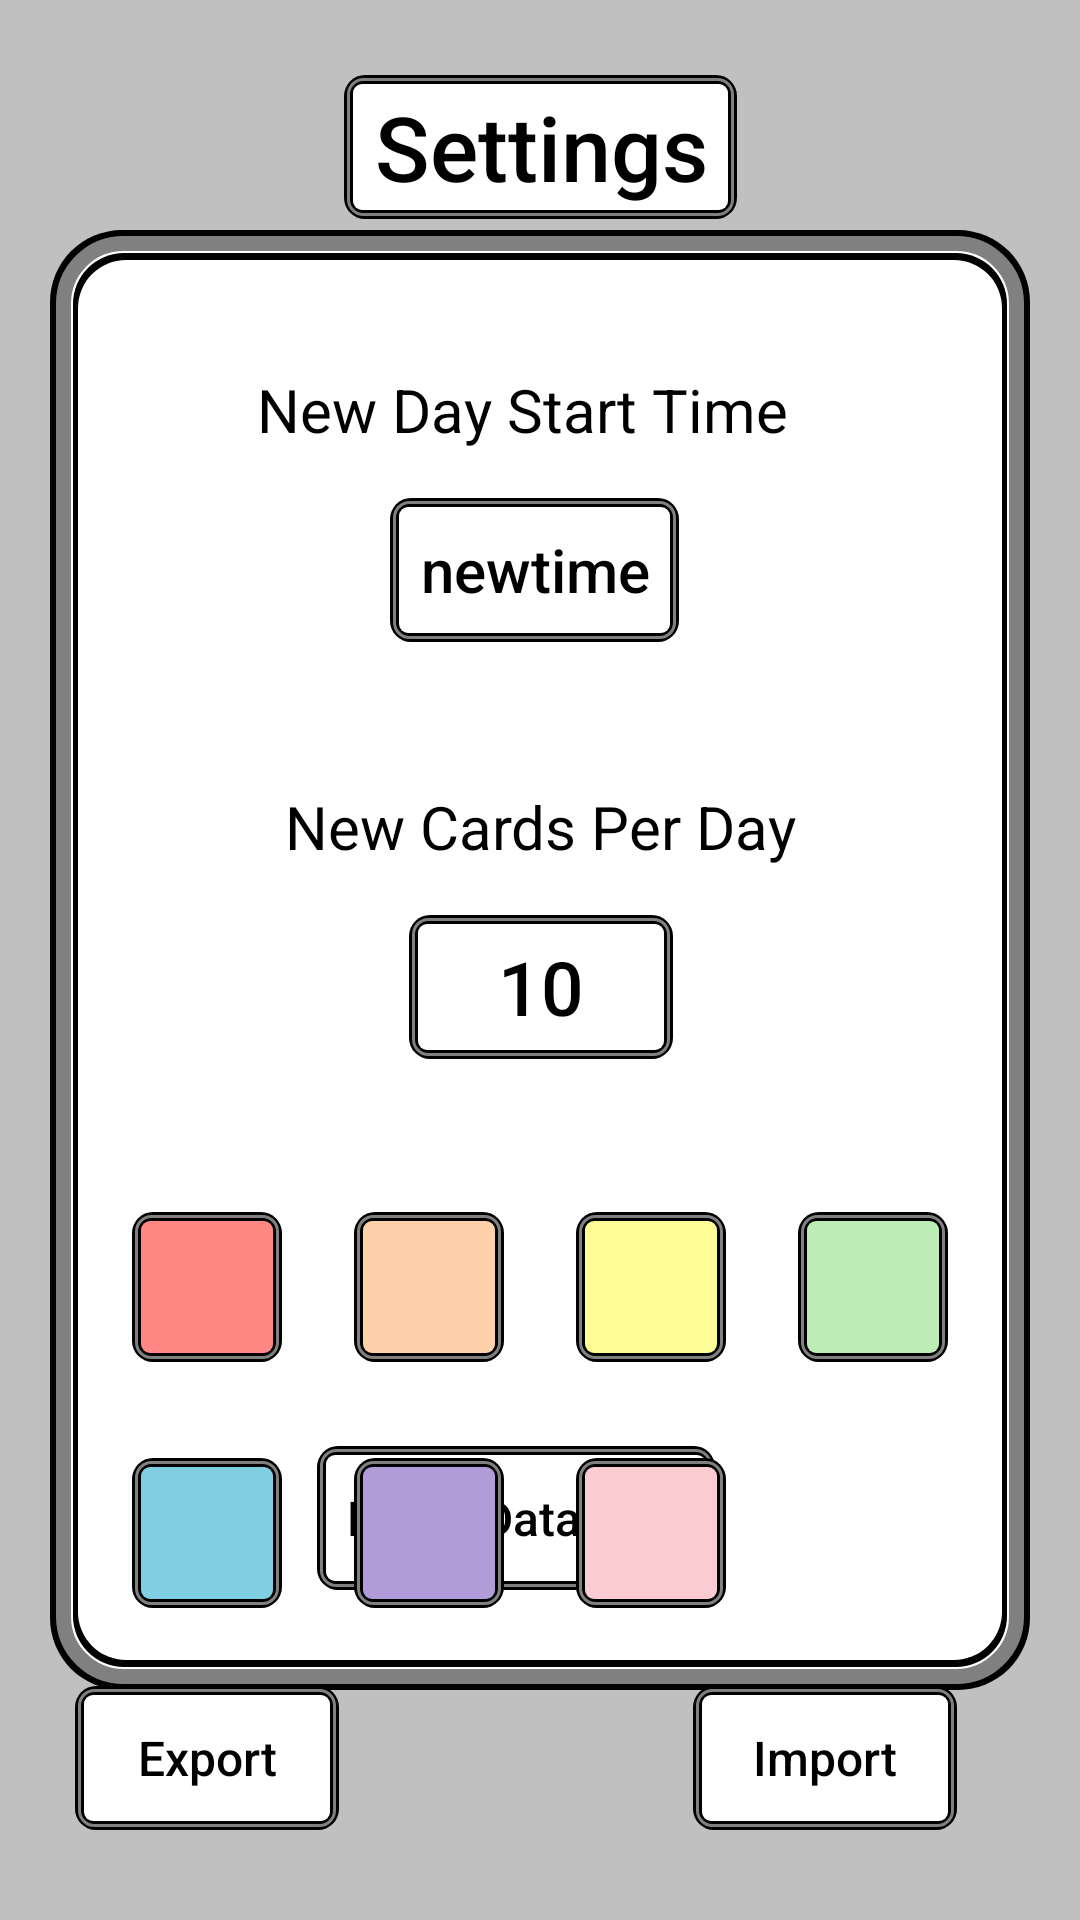

Reconstruct the res/layout file that produces this screen, plus the resources it refers to.
<!-- AndroidManifest.xml: application theme AppTheme -->
<!-- res/layout/settings_layout.xml -->
<?xml version="1.0" encoding="utf-8"?>
<android.support.constraint.ConstraintLayout xmlns:android="http://schemas.android.com/apk/res/android"
    xmlns:app="http://schemas.android.com/apk/res-auto"
    xmlns:tools="http://schemas.android.com/tools"
    android:layout_width="match_parent"
    android:layout_height="match_parent"
    android:background="@drawable/gradiant_background_4"
    android:clickable="true"
    android:focusable="true"
    android:focusableInTouchMode="true"
    android:id="@+id/settingLayout">

    <Button
        android:id="@+id/pick_time"
        style="@style/ButtonBorder.Accent"
        android:layout_width="wrap_content"
        android:layout_height="wrap_content"
        android:layout_marginTop="16dp"
        android:text="newtime"
        android:textColor="@color/Black"
        android:textSize="20dp"
        android:paddingHorizontal="10dp"
        android:visibility="visible"
        app:layout_constraintEnd_toEndOf="@+id/newDayText"
        app:layout_constraintHorizontal_bias="0.546"
        app:layout_constraintStart_toStartOf="@+id/newDayText"
        app:layout_constraintTop_toBottomOf="@+id/newDayText" />

    <TextView
        android:id="@+id/settingText"
        android:layout_width="wrap_content"
        android:layout_height="wrap_content"
        android:layout_marginTop="48dp"
        android:text="New Cards Per Day"
        android:textColor="@color/Black"
        android:textSize="20dp"
        android:visibility="visible"
        app:layout_constraintEnd_toEndOf="@+id/button"
        app:layout_constraintStart_toStartOf="@+id/button"
        app:layout_constraintTop_toBottomOf="@+id/pick_time" />

    <EditText
        android:id="@+id/cardsPerDay"
        style="@style/ButtonBorder.Accent"
        android:layout_width="wrap_content"
        android:layout_height="wrap_content"
        android:layout_marginTop="16dp"
        android:imeOptions="actionDone"
        android:inputType="number"
        android:maxLength="6"
        android:singleLine="true"
        android:text="10"
        android:textSize="25dp"
        android:visibility="visible"
        app:layout_constraintEnd_toEndOf="@+id/settingText"
        app:layout_constraintStart_toStartOf="@+id/settingText"
        app:layout_constraintTop_toBottomOf="@+id/settingText" />

    <Button
        android:id="@+id/SaveButton"
        style="@style/ButtonBorder.Accent"
        android:layout_width="wrap_content"
        android:layout_height="wrap_content"
        android:text="Export"
        android:visibility="visible"
        android:layout_marginBottom="5dp"
        app:layout_constraintBottom_toBottomOf="parent"
        app:layout_constraintStart_toStartOf="parent" />

    <Button
        android:id="@+id/LoadButton"
        style="@style/ButtonBorder.Accent"
        android:layout_width="wrap_content"
        android:layout_height="wrap_content"
        android:layout_marginEnd="16dp"
        android:layout_marginRight="16dp"
        android:text="Import"
        android:visibility="visible"
        android:layout_marginBottom="5dp"
        app:layout_constraintBottom_toBottomOf="parent"
        app:layout_constraintEnd_toEndOf="parent" />

    <ListView
        android:id="@+id/loadFileListView"
        android:layout_width="wrap_content"
        android:layout_height="495dp"
        android:layout_marginTop="30dp"
        android:visibility="gone"
        app:layout_constraintEnd_toEndOf="@+id/button"
        app:layout_constraintStart_toStartOf="@+id/button"
        app:layout_constraintTop_toBottomOf="@+id/button"></ListView>

    <Button
        android:id="@+id/button"
        style="@style/ButtonBorder.Accent"
        android:layout_width="wrap_content"
        android:layout_height="wrap_content"
        android:layout_marginStart="8dp"
        android:layout_marginLeft="8dp"
        android:layout_marginTop="0dp"
        android:layout_marginEnd="8dp"
        android:layout_marginRight="8dp"
        android:clickable="false"
        android:paddingHorizontal="10dp"
        android:text="Settings"
        android:textColor="@color/Black"
        android:textSize="30dp"
        app:layout_constraintEnd_toEndOf="parent"
        app:layout_constraintStart_toStartOf="parent"
        app:layout_constraintTop_toTopOf="parent" />

    <TextView
        android:id="@+id/newDayText"
        android:layout_width="wrap_content"
        android:layout_height="0dp"
        android:layout_marginTop="50dp"
        android:text="New Day Start Time"
        android:textColor="@color/Black"
        android:textSize="20dp"
        app:layout_constraintEnd_toEndOf="@+id/button"
        app:layout_constraintHorizontal_bias="0.629"
        app:layout_constraintStart_toStartOf="@+id/button"
        app:layout_constraintTop_toBottomOf="@+id/button" />

    <Button
        android:id="@+id/resetDatabaseButton"
        style="@style/ButtonBorder.Accent"
        android:layout_width="wrap_content"
        android:layout_height="wrap_content"
        android:layout_marginStart="8dp"
        android:layout_marginLeft="8dp"
        android:layout_marginEnd="8dp"
        android:layout_marginRight="8dp"
        android:layout_marginBottom="32dp"
        android:text="Reset Database"
        android:paddingHorizontal="10dp"
        app:layout_constraintBottom_toTopOf="@+id/LoadButton"
        app:layout_constraintEnd_toEndOf="@+id/LoadButton"
        app:layout_constraintStart_toStartOf="@+id/SaveButton" />

    <Button
        android:id="@+id/invisibleButton"
        android:layout_width="24dp"
        android:layout_height="24dp"
        android:layout_marginTop="64dp"
        android:visibility="invisible"
        app:layout_constraintLeft_toLeftOf="parent"
        app:layout_constraintRight_toRightOf="parent"
        app:layout_constraintTop_toBottomOf="@+id/cardsPerDay" />

    <Button
        android:id="@+id/redButton"
        android:layout_width="50dp"
        android:layout_height="50dp"
        android:layout_marginRight="24dp"
        android:text=""
        android:background="@drawable/bg_btn_outline_red"
        app:layout_constraintBottom_toBottomOf="@+id/orangeButton"
        app:layout_constraintEnd_toStartOf="@+id/orangeButton"
        app:layout_constraintTop_toTopOf="@+id/orangeButton"
        app:layout_constraintVertical_bias="0.0" />

    <Button
        android:id="@+id/orangeButton"
        android:layout_width="50dp"
        android:layout_height="50dp"
        android:layout_marginRight="0dp"
        android:text=""
        android:background="@drawable/bg_btn_outline_orange"
        app:layout_constraintBottom_toBottomOf="@+id/invisibleButton"
        app:layout_constraintEnd_toStartOf="@+id/invisibleButton"
        app:layout_constraintTop_toTopOf="@+id/invisibleButton" />

    <Button
        android:id="@+id/yellowButton"
        android:layout_width="50dp"
        android:layout_height="50dp"
        android:layout_marginLeft="0dp"
        android:text=""
        android:background="@drawable/bg_btn_outline_yellow"
        app:layout_constraintBottom_toBottomOf="@+id/invisibleButton"
        app:layout_constraintStart_toEndOf="@+id/invisibleButton"
        app:layout_constraintTop_toTopOf="@+id/invisibleButton" />

    <Button
        android:id="@+id/greenButton"
        android:layout_width="50dp"
        android:layout_height="50dp"
        android:layout_marginLeft="24dp"
        android:text=""
        android:background="@drawable/bg_btn_outline_green"
        app:layout_constraintBottom_toBottomOf="@+id/yellowButton"
        app:layout_constraintStart_toEndOf="@+id/yellowButton"
        app:layout_constraintTop_toTopOf="@+id/yellowButton" />

    <Button
        android:id="@+id/blueButton"
        android:layout_width="50dp"
        android:layout_height="50dp"
        android:layout_marginTop="32dp"
        android:text=""
        android:background="@drawable/bg_btn_blue"
        app:layout_constraintEnd_toEndOf="@+id/redButton"
        app:layout_constraintStart_toStartOf="@+id/redButton"
        app:layout_constraintTop_toBottomOf="@+id/redButton" />

    <Button
        android:id="@+id/purpleButton"
        style="@style/Button"
        android:layout_width="50dp"
        android:layout_height="50dp"
        android:layout_marginTop="32dp"
        android:text=""
        android:background="@drawable/bg_btn_outline_purple"
        app:layout_constraintEnd_toEndOf="@+id/orangeButton"
        app:layout_constraintStart_toStartOf="@+id/orangeButton"
        app:layout_constraintTop_toBottomOf="@+id/orangeButton" />

    <Button
        android:id="@+id/pinkButton"
        style="@style/Button"
        android:layout_width="50dp"
        android:layout_height="50dp"
        android:layout_marginTop="32dp"
        android:text=""
        android:background="@drawable/bg_btn_outline_pink"
        app:layout_constraintEnd_toEndOf="@+id/yellowButton"
        app:layout_constraintHorizontal_bias="1.0"
        app:layout_constraintStart_toStartOf="@+id/yellowButton"
        app:layout_constraintTop_toBottomOf="@+id/yellowButton" />

    <Button
        android:id="@+id/greyButton"
        style="@style/Button"
        android:layout_width="50dp"
        android:layout_height="50dp"
        android:layout_marginTop="32dp"
        android:text=""
        android:background="@drawable/bg_btn_outline_grey"
        app:layout_constraintEnd_toEndOf="@+id/greenButton"
        app:layout_constraintStart_toStartOf="@+id/greenButton"
        app:layout_constraintTop_toBottomOf="@+id/greenButton" />


</android.support.constraint.ConstraintLayout>
<!-- resources referenced by this layout -->
<resources>
  <color name="Black">#000000</color>
  <style name="Button" parent="Widget.AppCompat.Button.Colored">
          
          <item name="android:background">@drawable/okay_button</item>
          <item name="android:textColor">@color/Black</item>
      </style>
  <style name="ButtonBorder.Accent">
          <item name="android:background">@drawable/button_click</item>
          <item name="android:textColor">@color/Black</item>
          <item name="android:textAllCaps">false</item>
          <item name="android:textSize">16sp</item>
          <item name="android:singleLine">true</item>
      </style>
  <style name="AppTheme" parent="Theme.AppCompat.Light.NoActionBar">
          
          <item name="colorPrimary">@color/Black</item>
          <item name="colorPrimaryDark">@color/Black</item>
          <item name="actionMenuTextColor">@color/Black</item>
          <item name="colorAccent">@color/White</item>
      </style>
  <color name="colorTransparent">#00000000</color>
  <color name="CremeBlue">#80CEE1</color>
  <color name="CremeGreen">#BDECB6</color>
  <color name="CremeOrange">#FFD1AA</color>
  <color name="CremePink">#FBCCD1</color>
  <color name="CremePurple">#B19CD9</color>
  <color name="CremeRed">#FF8784</color>
  <color name="CremeYellow">#FDFD96</color>
  <color name="White">#FFFFFF</color>
  <!-- drawable okay_button (drawable) -->
  <?xml version="1.0" encoding="utf-8"?>
  <shape
      xmlns:android="http://schemas.android.com/apk/res/android"
      android:shape="rectangle"   >
  
      <solid
          android:color="@color/White" >
      </solid>
  
      <corners
          android:radius="8dp"   >
      </corners>
  
  </shape>
  <!-- drawable button_click (drawable) -->
  <?xml version="1.0" encoding="UTF-8"?>
  <selector
      xmlns:android="http://schemas.android.com/apk/res/android">
      <item android:state_focused="true" android:state_pressed="false" android:drawable="@drawable/bg_btn_outline" />
      <item android:state_focused="true" android:state_pressed="true" android:drawable="@drawable/bg_btn_outline_2" />
      <item android:state_focused="false" android:state_pressed="true" android:drawable="@drawable/bg_btn_outline_2"/>
      <item android:drawable="@drawable/bg_btn_outline" />
  </selector>
  <!-- drawable bg_btn_outline (drawable) -->
  <layer-list xmlns:android="http://schemas.android.com/apk/res/android">
      <item>
          <shape android:shape="rectangle">
  
              <solid android:color="@color/colorTransparent"/>
  
          </shape>
      </item>
      <item>
          <shape android:shape="rectangle">
              <corners android:radius="7dp"/>
              <padding android:left="0dp" android:right="0dp" android:top="0dp" android:bottom="0dp"/>
              <solid android:color="@color/Black"/>
  
          </shape>
      </item>
      <item android:top="1dp" android:bottom="1dp" android:left="1dp" android:right="1dp">
          <shape android:shape="rectangle">
              <corners android:radius="5dp"/>
              <padding android:left="2dp" android:right="2dp" android:top="2dp" android:bottom="2dp"/>
              <stroke android:width="1dp" android:color="#808080"/>
          </shape>
      </item>
      <item android:top="1dp" android:bottom="1dp" android:left="1dp" android:right="1dp">
          <shape android:shape="rectangle">
              <corners android:radius="3dp"/>
              <padding android:left="0dp" android:right="0dp" android:top="0dp" android:bottom="0dp"/>
              <solid android:color="@color/Black"/>
  
          </shape>
      </item>
      <item android:top="1dp" android:bottom="1dp" android:left="1dp" android:right="1dp">
          <shape android:shape="rectangle">
              <corners android:radius="3dp"/>
              <padding android:left="1dp" android:right="1dp" android:top="1dp" android:bottom="1dp"/>
              <solid android:color="@color/White"/>
  
          </shape>
      </item>
  </layer-list>
  <color name="CremeGrey">#C0C0C0</color>
</resources>
